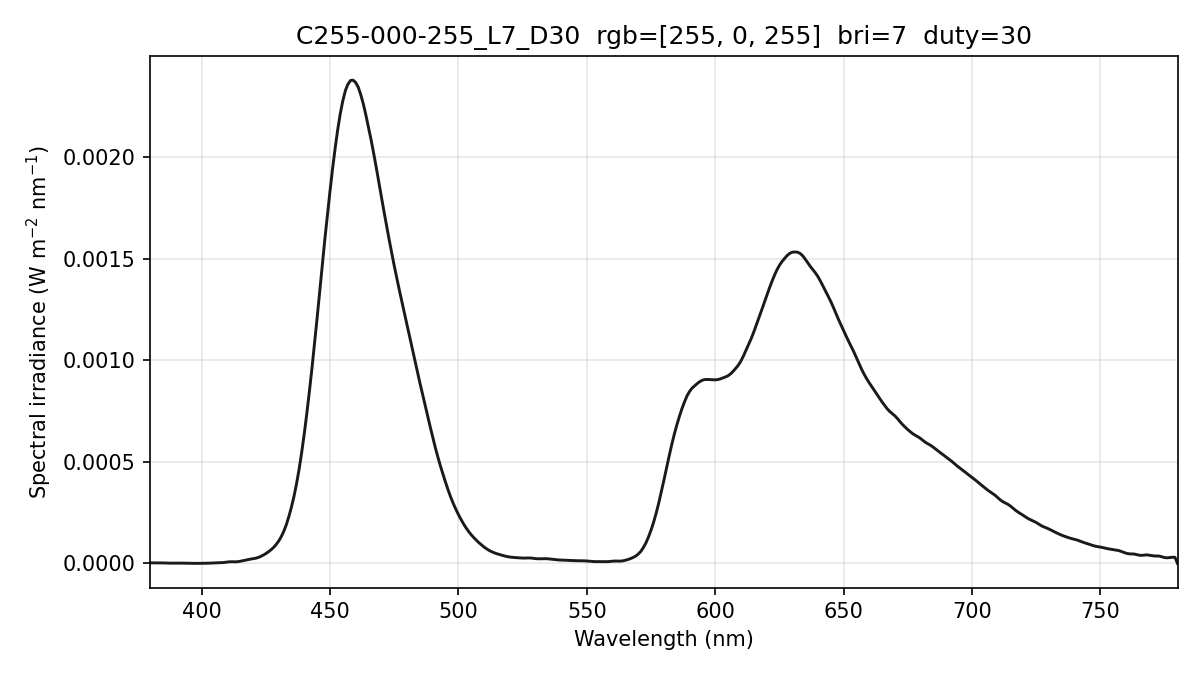

The data file committed next to this chart (first rows):
wavelength_nm, spectral_irradiance_W_m2_nm, spectral_irradiance_std_W_m2_nm, spectral_irradiance_uW_cm2_nm, photon_irradiance_photons_m2_s_nm
380, 2.86748870e-06, 3.74208294e-06, 2.86748870e-04, 5.48540349e+12
381, 2.86748870e-06, 3.74208294e-06, 2.86748870e-04, 5.49983877e+12
382, 2.86748870e-06, 3.74208294e-06, 2.86748870e-04, 5.51427404e+12
383, 2.81375189e-06, 3.12302980e-06, 2.81375189e-04, 5.42510116e+12
384, 2.70222236e-06, 2.35752393e-06, 2.70222236e-04, 5.22366810e+12
385, 2.37428281e-06, 2.41281920e-06, 2.37428281e-04, 4.60168032e+12
386, 1.88367014e-06, 2.46201783e-06, 1.88367014e-04, 3.66028942e+12
387, 1.37280981e-06, 1.92442728e-06, 1.37280981e-04, 2.67451234e+12
388, 1.20824842e-06, 1.66507461e-06, 1.20824842e-04, 2.35999579e+12
389, 1.38998550e-06, 1.70387727e-06, 1.38998550e-04, 2.72196877e+12
390, 1.62035873e-06, 1.71548406e-06, 1.62035873e-04, 3.18125914e+12
391, 1.64597264e-06, 1.47631829e-06, 1.64597264e-04, 3.23983309e+12
392, 1.46346266e-06, 1.11679097e-06, 1.46346266e-04, 2.88795871e+12
393, 1.21447910e-06, 7.92621744e-07, 1.21447910e-04, 2.40273493e+12
394, 9.44487789e-07, 3.10511912e-07, 9.44487789e-05, 1.87333668e+12
395, 6.82021627e-07, 2.89205156e-07, 6.82021627e-05, 1.35618367e+12
396, 4.65636762e-07, 4.51017222e-07, 4.65636762e-05, 9.28251617e+11
397, 2.95333196e-07, 2.92585546e-07, 2.95333196e-05, 5.90236468e+11
398, 2.61052434e-07, 1.08116256e-07, 2.61052434e-05, 5.23039017e+11
399, 3.49739660e-07, 3.00272698e-07, 3.49739660e-05, 7.02491457e+11
400, 5.56753229e-07, 5.90446211e-07, 5.56753229e-05, 1.12110426e+12
401, 7.57553613e-07, 9.01191921e-07, 7.57553613e-05, 1.52925889e+12
402, 9.44282703e-07, 1.20929777e-06, 9.44282703e-05, 1.91095894e+12
403, 1.28283282e-06, 1.33446989e-06, 1.28283282e-04, 2.60254578e+12
404, 1.84299366e-06, 1.29300262e-06, 1.84299366e-04, 3.74824935e+12
405, 2.59334746e-06, 1.37999725e-06, 2.59334746e-04, 5.28736143e+12
406, 3.15105003e-06, 1.66788388e-06, 3.15105003e-04, 6.44027779e+12
407, 3.45574145e-06, 2.08562357e-06, 3.45574145e-04, 7.08041834e+12
408, 3.89550343e-06, 2.60634925e-06, 3.89550343e-04, 8.00105069e+12
409, 5.02266510e-06, 2.56937143e-06, 5.02266510e-04, 1.03414348e+13
410, 6.83722583e-06, 1.93652012e-06, 6.83722583e-04, 1.41119506e+13
411, 8.05202670e-06, 1.58649400e-06, 8.05202670e-04, 1.66598196e+13
412, 8.25267656e-06, 1.74232372e-06, 8.25267656e-04, 1.71165136e+13
413, 7.82693953e-06, 2.60075118e-06, 7.82693953e-04, 1.62729128e+13
414, 8.52801650e-06, 2.94337619e-06, 8.52801650e-04, 1.77734461e+13
415, 1.04395635e-05, 2.55017320e-06, 1.04395635e-03, 2.18099016e+13
416, 1.31839144e-05, 2.00266128e-06, 1.31839144e-03, 2.76096546e+13
417, 1.59421585e-05, 1.93981332e-06, 1.59421585e-03, 3.34662033e+13
418, 1.86612079e-05, 2.33661099e-06, 1.86612079e-03, 3.92680468e+13
419, 2.10001382e-05, 2.49742623e-06, 2.10001382e-03, 4.42954831e+13
420, 2.29551637e-05, 2.27841365e-06, 2.29551637e-03, 4.85347674e+13
421, 2.53279687e-05, 1.63771542e-06, 2.53279687e-03, 5.36791616e+13
422, 2.90532658e-05, 1.03501045e-06, 2.90532658e-03, 6.17206763e+13
423, 3.41310526e-05, 1.79738461e-06, 3.41310526e-03, 7.26797320e+13
424, 4.06407900e-05, 2.45512520e-06, 4.06407900e-03, 8.67463612e+13
425, 4.80016172e-05, 2.49306024e-06, 4.80016172e-03, 1.02699438e+14
426, 5.67169053e-05, 2.79804312e-06, 5.67169053e-03, 1.21631312e+14
427, 6.67245090e-05, 2.29383888e-06, 6.67245090e-03, 1.43428854e+14
428, 7.80013825e-05, 3.06995865e-07, 7.80013825e-03, 1.68061926e+14
429, 9.23164810e-05, 1.39045509e-06, 9.23164810e-03, 1.99369996e+14
430, 1.09387616e-04, 1.69318991e-06, 1.09387616e-02, 2.36788105e+14
431, 1.30608042e-04, 1.96411996e-06, 1.30608042e-02, 2.83380823e+14
432, 1.57738234e-04, 1.96210556e-06, 1.57738234e-02, 3.43039387e+14
433, 1.90294504e-04, 6.54996064e-07, 1.90294504e-02, 4.14798722e+14
434, 2.30872457e-04, 8.52968933e-07, 2.30872457e-02, 5.04411666e+14
435, 2.77203699e-04, 1.20474590e-06, 2.77203699e-02, 6.07031944e+14
436, 3.30387543e-04, 1.96700228e-06, 3.30387543e-02, 7.25159300e+14
437, 3.93402070e-04, 3.78034680e-06, 3.93402070e-02, 8.65448730e+14
438, 4.64482874e-04, 5.81648423e-06, 4.64482874e-02, 1.02415829e+15
439, 5.47519187e-04, 7.05120577e-06, 5.47519187e-02, 1.21000491e+15
... 341 more rows
